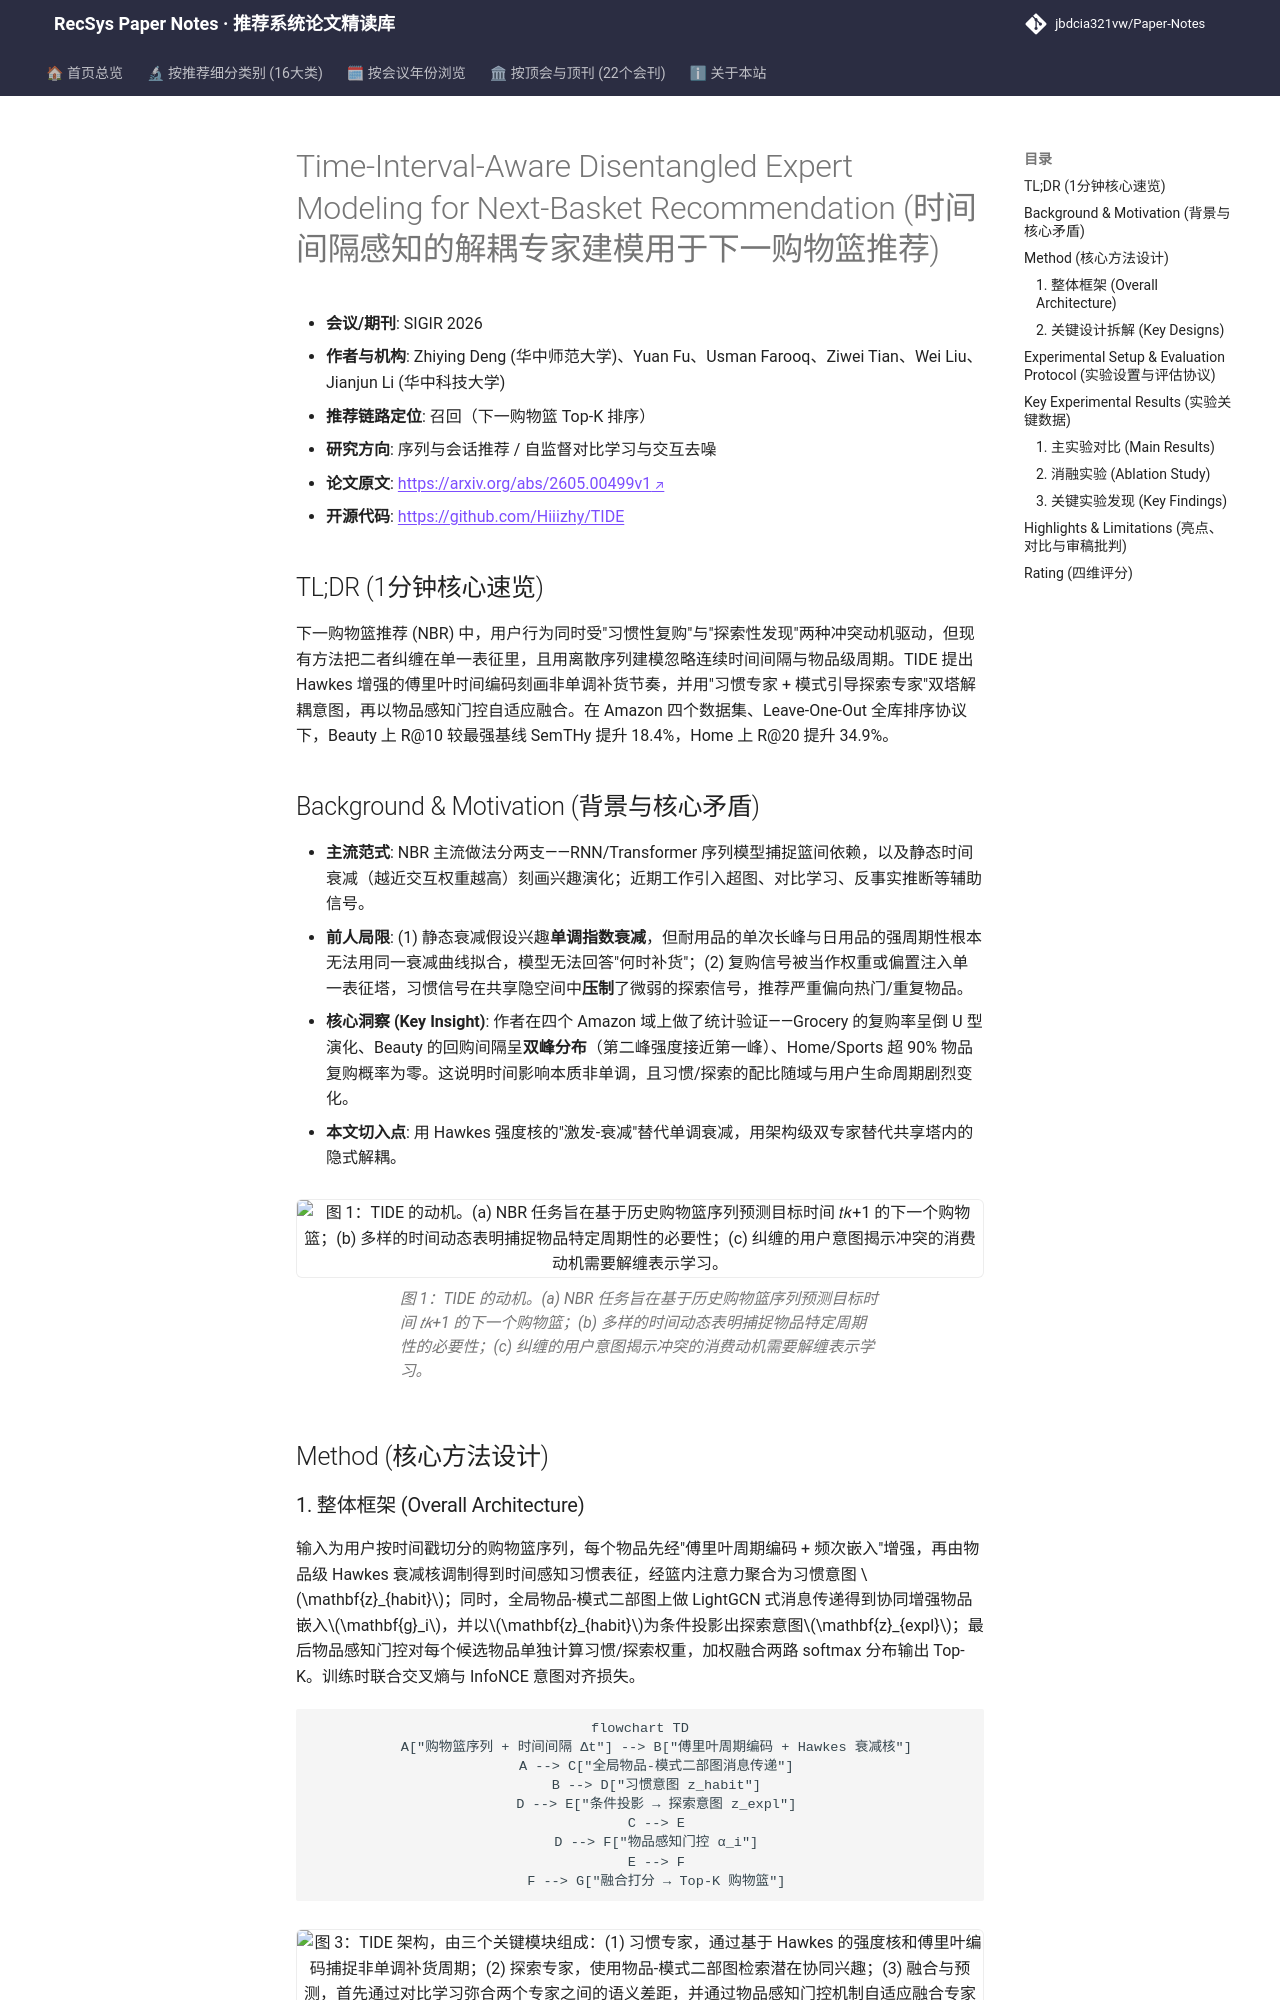

repository: jbdcia321vw/Paper-Notes · page: venues/SIGIR/2026/sequential_rec/time_interval_aware_disentangled_expert_modeling_for_next_basket_recommenda/index.html · generator: mkdocs

---
title: "[Paper Note] Time-Interval-Aware Disentangled Expert Modeling for Next-Basket Recommendation"
description: "[SIGIR 2026][序列与会话推荐] TIDE 用 Hawkes 增强傅里叶时间编码刻画物品级非单调补货周期，并以双专家解耦习惯与探索意图，Leave-One-Out 全库排序下 R@10 最高提升 18.4%。"
tags:
  - SIGIR 2026
  - 序列与会话推荐
  - 召回
  - 下一购物篮推荐
  - 意图解耦
  - Hawkes 过程
date: 2026-11-13
venue: SIGIR
year: 2026
paper_url: "https://arxiv.org/abs/2605.00499v1"
code_url: "https://github.com/Hiiizhy/TIDE"
categories:
  - sequential_rec
  - self_supervised_denoising
---

# Time-Interval-Aware Disentangled Expert Modeling for Next-Basket Recommendation (时间间隔感知的解耦专家建模用于下一购物篮推荐)

- **会议/期刊**: SIGIR 2026
- **作者与机构**: Zhiying Deng (华中师范大学)、Yuan Fu、Usman Farooq、Ziwei Tian、Wei Liu、Jianjun Li (华中科技大学)
- **推荐链路定位**: 召回（下一购物篮 Top-K 排序）
- **研究方向**: 序列与会话推荐 / 自监督对比学习与交互去噪
- **论文原文**: [https://arxiv.org/abs/2605.00499v1](https://arxiv.org/abs/2605.00499v1)
- **开源代码**: [https://github.com/Hiiizhy/TIDE](https://github.com/Hiiizhy/TIDE)

## TL;DR (1分钟核心速览)

下一购物篮推荐 (NBR) 中，用户行为同时受"习惯性复购"与"探索性发现"两种冲突动机驱动，但现有方法把二者纠缠在单一表征里，且用离散序列建模忽略连续时间间隔与物品级周期。TIDE 提出 Hawkes 增强的傅里叶时间编码刻画非单调补货节奏，并用"习惯专家 + 模式引导探索专家"双塔解耦意图，再以物品感知门控自适应融合。在 Amazon 四个数据集、Leave-One-Out 全库排序协议下，Beauty 上 R@10 较最强基线 SemTHy 提升 18.4%，Home 上 R@20 提升 34.9%。

## Background & Motivation (背景与核心矛盾)

- **主流范式**: NBR 主流做法分两支——RNN/Transformer 序列模型捕捉篮间依赖，以及静态时间衰减（越近交互权重越高）刻画兴趣演化；近期工作引入超图、对比学习、反事实推断等辅助信号。
- **前人局限**: (1) 静态衰减假设兴趣**单调指数衰减**，但耐用品的单次长峰与日用品的强周期性根本无法用同一衰减曲线拟合，模型无法回答"何时补货"；(2) 复购信号被当作权重或偏置注入单一表征塔，习惯信号在共享隐空间中**压制**了微弱的探索信号，推荐严重偏向热门/重复物品。
- **核心洞察 (Key Insight)**: 作者在四个 Amazon 域上做了统计验证——Grocery 的复购率呈倒 U 型演化、Beauty 的回购间隔呈**双峰分布**（第二峰强度接近第一峰）、Home/Sports 超 90% 物品复购概率为零。这说明时间影响本质非单调，且习惯/探索的配比随域与用户生命周期剧烈变化。
- **本文切入点**: 用 Hawkes 强度核的"激发-衰减"替代单调衰减，用架构级双专家替代共享塔内的隐式解耦。

<figure class="paper-figure" markdown="span">
  ![图 1：TIDE 的动机。(a) NBR 任务旨在基于历史购物篮序列预测目标时间 𝑡𝑘+1 的下一个购物篮；(b) 多样的时间动态表明捕捉物品特定周期性的必要性；(c) 纠缠的用户意图揭示冲突的消费动机需要解缠表示学习。](../../../../assets/papers/2605.00499v1/figure_1.png)<figcaption>图 1：TIDE 的动机。(a) NBR 任务旨在基于历史购物篮序列预测目标时间 𝑡𝑘+1 的下一个购物篮；(b) 多样的时间动态表明捕捉物品特定周期性的必要性；(c) 纠缠的用户意图揭示冲突的消费动机需要解缠表示学习。</figcaption>
</figure>

## Method (核心方法设计)
